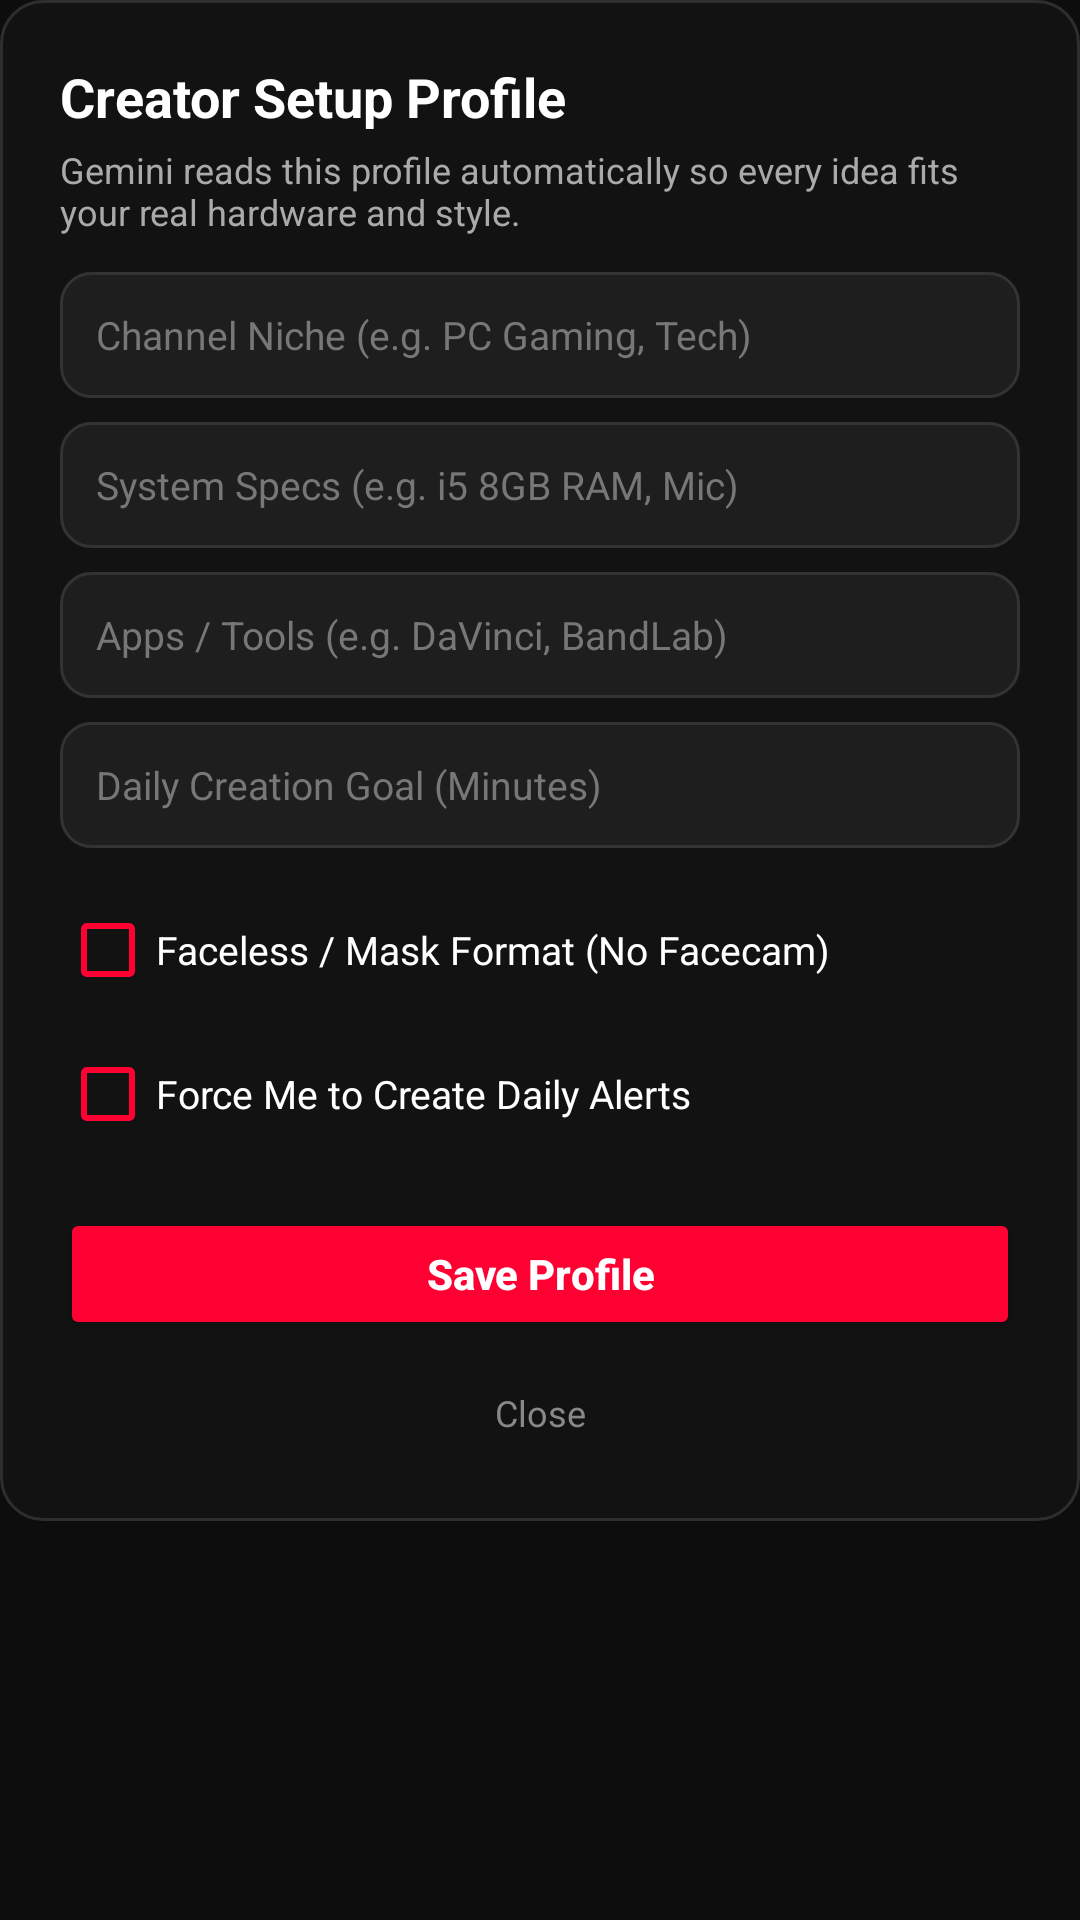

Reconstruct the res/layout file that produces this screen, plus the resources it refers to.
<!-- AndroidManifest.xml: application theme Theme.YTGemini -->
<!-- res/layout/dialog_creator_profile.xml -->
<?xml version="1.0" encoding="utf-8"?>
<ScrollView xmlns:android="http://schemas.android.com/apk/res/android"
    android:layout_width="match_parent"
    android:layout_height="wrap_content">

    <LinearLayout
        android:layout_width="match_parent"
        android:layout_height="wrap_content"
        android:background="@drawable/bg_dialog_card"
        android:orientation="vertical"
        android:padding="20dp">

        <TextView
            android:layout_width="match_parent"
            android:layout_height="wrap_content"
            android:text="Creator Setup Profile"
            android:textColor="#FFFFFF"
            android:textSize="18sp"
            android:textStyle="bold" />

        <TextView
            android:layout_width="match_parent"
            android:layout_height="wrap_content"
            android:layout_marginTop="4dp"
            android:text="Gemini reads this profile automatically so every idea fits your real hardware and style."
            android:textColor="#AAAAAA"
            android:textSize="12sp" />

        <EditText
            android:id="@+id/edtNiche"
            android:layout_width="match_parent"
            android:layout_height="42dp"
            android:layout_marginTop="12dp"
            android:background="@drawable/bg_chip_dark"
            android:hint="Channel Niche (e.g. PC Gaming, Tech)"
            android:paddingStart="12dp"
            android:paddingEnd="12dp"
            android:textColor="#FFFFFF"
            android:textColorHint="#777777"
            android:textSize="13sp" />

        <EditText
            android:id="@+id/edtHardware"
            android:layout_width="match_parent"
            android:layout_height="42dp"
            android:layout_marginTop="8dp"
            android:background="@drawable/bg_chip_dark"
            android:hint="System Specs (e.g. i5 8GB RAM, Mic)"
            android:paddingStart="12dp"
            android:paddingEnd="12dp"
            android:textColor="#FFFFFF"
            android:textColorHint="#777777"
            android:textSize="13sp" />

        <EditText
            android:id="@+id/edtTools"
            android:layout_width="match_parent"
            android:layout_height="42dp"
            android:layout_marginTop="8dp"
            android:background="@drawable/bg_chip_dark"
            android:hint="Apps / Tools (e.g. DaVinci, BandLab)"
            android:paddingStart="12dp"
            android:paddingEnd="12dp"
            android:textColor="#FFFFFF"
            android:textColorHint="#777777"
            android:textSize="13sp" />

        <EditText
            android:id="@+id/edtDailyGoal"
            android:layout_width="match_parent"
            android:layout_height="42dp"
            android:layout_marginTop="8dp"
            android:background="@drawable/bg_chip_dark"
            android:hint="Daily Creation Goal (Minutes)"
            android:inputType="number"
            android:paddingStart="12dp"
            android:paddingEnd="12dp"
            android:textColor="#FFFFFF"
            android:textColorHint="#777777"
            android:textSize="13sp" />

        <CheckBox
            android:id="@+id/chkFaceless"
            android:layout_width="match_parent"
            android:layout_height="wrap_content"
            android:layout_marginTop="10dp"
            android:buttonTint="#FF0033"
            android:text="Faceless / Mask Format (No Facecam)"
            android:textColor="#FFFFFF"
            android:textSize="13sp" />

        <CheckBox
            android:id="@+id/chkForceCreate"
            android:layout_width="match_parent"
            android:layout_height="wrap_content"
            android:buttonTint="#FF0033"
            android:text="Force Me to Create Daily Alerts"
            android:textColor="#FFFFFF"
            android:textSize="13sp" />

        <Button
            android:id="@+id/btnSaveProfile"
            android:layout_width="match_parent"
            android:layout_height="44dp"
            android:layout_marginTop="14dp"
            android:backgroundTint="#FF0033"
            android:text="Save Profile"
            android:textAllCaps="false"
            android:textColor="#FFFFFF"
            android:textStyle="bold" />

        <TextView
            android:id="@+id/btnCloseProfile"
            android:layout_width="match_parent"
            android:layout_height="wrap_content"
            android:layout_marginTop="8dp"
            android:gravity="center"
            android:padding="8dp"
            android:text="Close"
            android:textColor="#888888"
            android:textSize="12sp" />
    </LinearLayout>
</ScrollView>
<!-- resources referenced by this layout -->
<resources>
  <!-- drawable bg_chip_dark (drawable) -->
  <?xml version="1.0" encoding="utf-8"?>
  <shape xmlns:android="http://schemas.android.com/apk/res/android" android:shape="rectangle">
      <solid android:color="#1E1E1E" />
      <stroke android:width="1dp" android:color="#333333" />
      <corners android:radius="10dp" />
  </shape>
  <!-- drawable bg_dialog_card (drawable) -->
  <?xml version="1.0" encoding="utf-8"?>
  <shape xmlns:android="http://schemas.android.com/apk/res/android" android:shape="rectangle">
      <solid android:color="#121212" />
      <stroke android:width="1dp" android:color="#2E2E2E" />
      <corners android:radius="14dp" />
  </shape>
  <style name="Theme.YTGemini" parent="Theme.MaterialComponents.DayNight.NoActionBar">
          <item name="android:statusBarColor">#0D0D0D</item>
          <item name="android:navigationBarColor">#121212</item>
          <item name="android:windowBackground">#0D0D0D</item>
      </style>
</resources>
